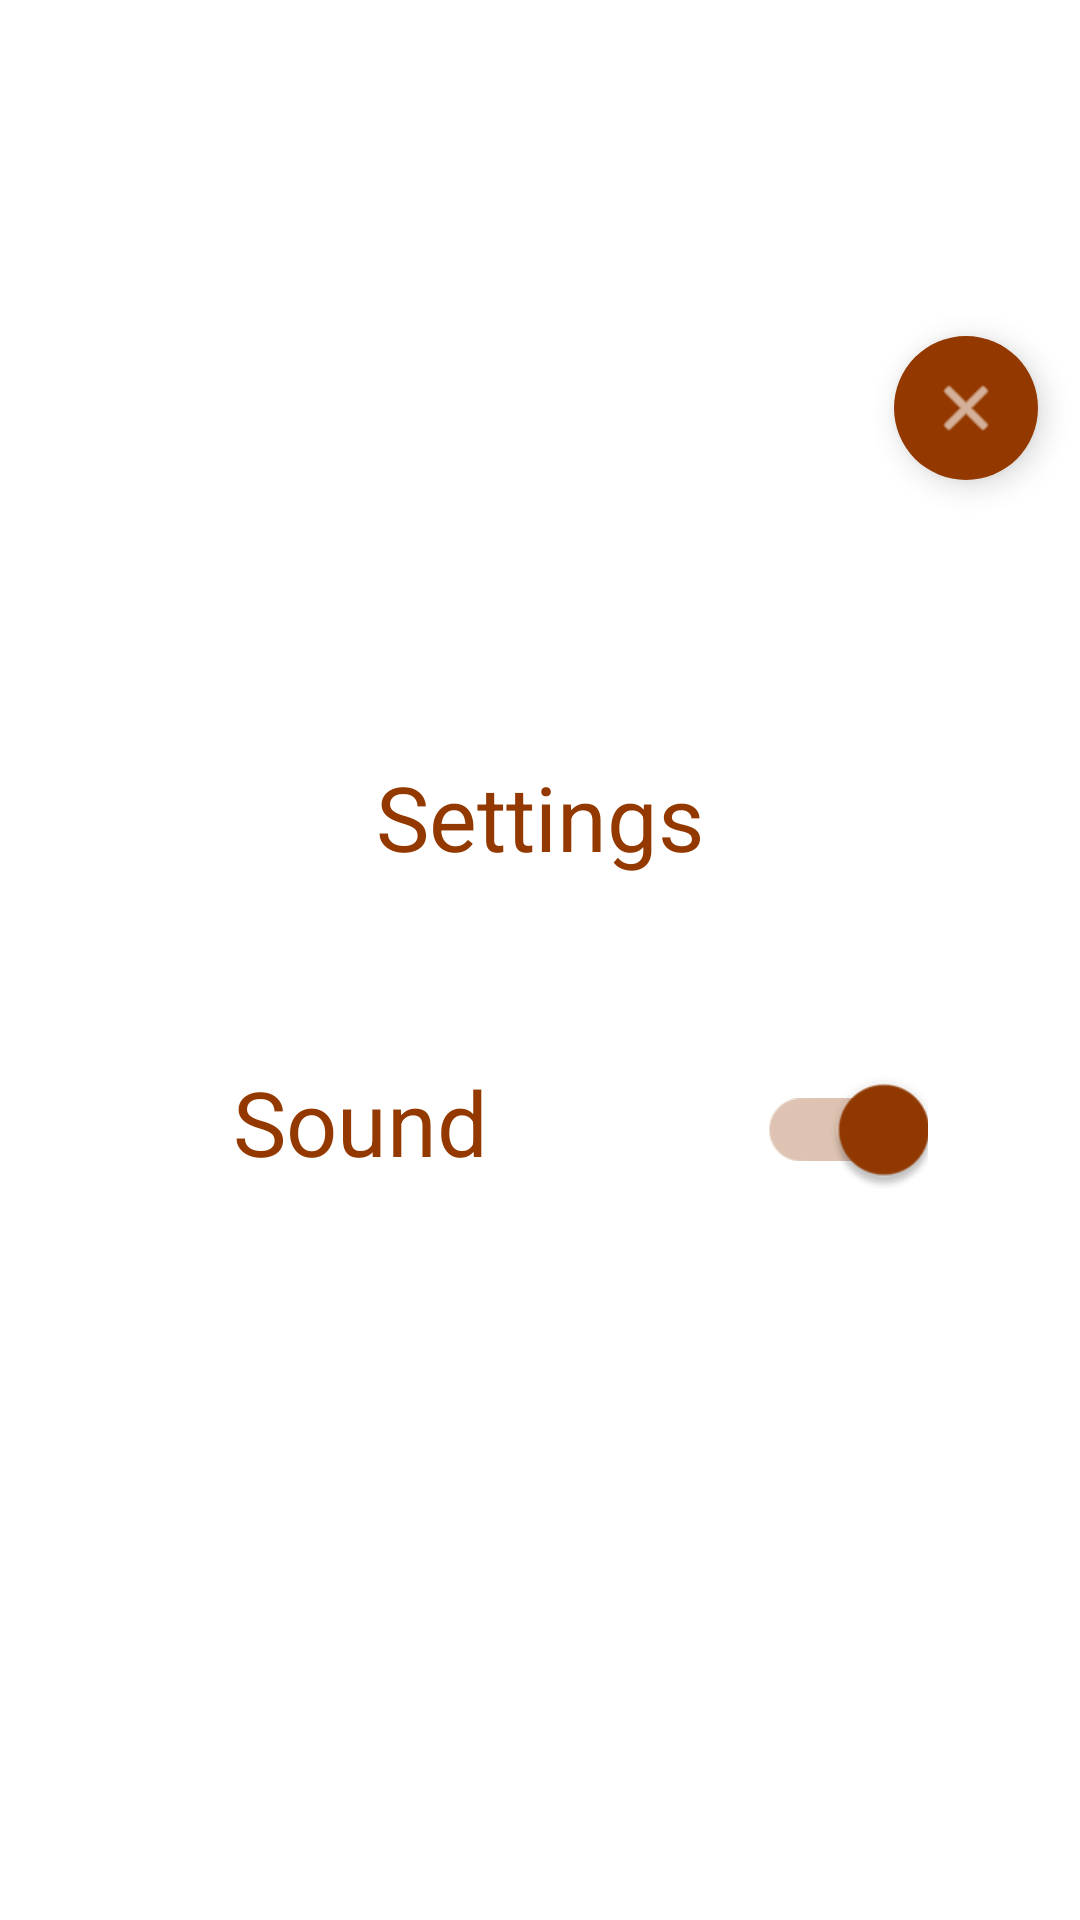

Reconstruct the res/layout file that produces this screen, plus the resources it refers to.
<!-- AndroidManifest.xml: application theme Theme.Lettertracinginterface -->
<!-- res/layout/settings_popup.xml -->
<?xml version="1.0" encoding="utf-8"?>
<androidx.constraintlayout.widget.ConstraintLayout xmlns:android="http://schemas.android.com/apk/res/android"
    xmlns:app="http://schemas.android.com/apk/res-auto"
    android:layout_width="match_parent"
    android:layout_height="wrap_content">


    <TextView
        android:id="@+id/textView"
        android:layout_width="wrap_content"
        android:layout_height="wrap_content"
        android:text="@string/settingsTxt"
        android:textColor="?attr/colorSecondaryVariant"
        android:textSize="30sp"
        app:fontFamily="@font/fredoka_one"
        app:layout_constraintBottom_toBottomOf="parent"
        app:layout_constraintEnd_toEndOf="parent"
        app:layout_constraintStart_toStartOf="parent"
        app:layout_constraintTop_toTopOf="parent"
        app:layout_constraintVertical_bias="0.42000002" />

    <com.google.android.material.floatingactionbutton.FloatingActionButton
        android:id="@+id/btnClosePopUp"
        android:layout_width="48dp"
        android:layout_height="48dp"
        android:layout_marginTop="20dp"
        android:clickable="true"
        android:contentDescription="@string/closeSettingsDesc"
        android:focusable="true"
        android:padding="10dp"
        app:backgroundTint="?attr/colorSecondaryVariant"
        app:borderWidth="0dp"
        app:fabCustomSize="48dp"
        app:fabSize="mini"
        app:layout_constraintBottom_toTopOf="@+id/textView"
        app:layout_constraintEnd_toEndOf="parent"
        app:layout_constraintHorizontal_bias="0.955"
        app:layout_constraintStart_toStartOf="parent"
        app:layout_constraintTop_toTopOf="parent"
        app:layout_constraintVertical_bias="0.5"
        app:rippleColor="#AABEC6"
        app:srcCompat="@android:drawable/ic_menu_close_clear_cancel"
        app:useCompatPadding="false" />

    <com.google.android.material.switchmaterial.SwitchMaterial
        android:id="@+id/soundSwitch"
        android:layout_width="75dp"
        android:layout_height="48dp"
        android:checked="true"
        android:scaleX="1.5"
        android:scaleY="1.5"
        android:textColorHighlight="?attr/colorSecondaryVariant"
        android:textColorLink="?attr/colorSecondaryVariant"
        app:layout_constraintBottom_toBottomOf="parent"
        app:layout_constraintEnd_toEndOf="parent"
        app:layout_constraintHorizontal_bias="0.432"
        app:layout_constraintStart_toEndOf="@+id/textView3"
        app:layout_constraintTop_toBottomOf="@+id/textView"
        app:layout_constraintVertical_bias="0.19999999"
        app:useMaterialThemeColors="false" />

    <TextView
        android:id="@+id/textView3"
        android:layout_width="wrap_content"
        android:layout_height="wrap_content"
        android:text="@string/soundTxt"
        android:textColor="?attr/colorSecondaryVariant"
        android:textSize="30sp"
        app:fontFamily="@font/fredoka_one"
        app:layout_constraintBottom_toBottomOf="parent"
        app:layout_constraintEnd_toEndOf="parent"
        app:layout_constraintHorizontal_bias="0.283"
        app:layout_constraintStart_toStartOf="parent"
        app:layout_constraintTop_toBottomOf="@+id/textView"
        app:layout_constraintVertical_bias="0.19999999" />

</androidx.constraintlayout.widget.ConstraintLayout>
<!-- resources referenced by this layout -->
<resources>
  <string name="closeSettingsDesc">Closes the settings view being displayed</string>
  <string name="settingsTxt">Settings</string>
  <string name="soundTxt">Sound</string>
  <style name="Theme.Lettertracinginterface" parent="Theme.MaterialComponents.DayNight.DarkActionBar">
          
          <item name="colorPrimary">@color/colorPrimary</item>
          <item name="colorPrimaryVariant">@color/colorPrimary</item>
          <item name="colorOnPrimary">@color/colorAccent</item>
          
          <item name="colorSecondary">@color/colorSecondary</item>
          <item name="colorSecondaryVariant">@color/colorSecondary</item>
          <item name="colorOnSecondary">@color/colorAccent</item>
          
          <item name="android:statusBarColor" tools:targetApi="l">?attr/colorPrimaryVariant</item>
          
          <item name="android:windowTranslucentNavigation">true</item>
          <item name="android:fitsSystemWindows">true</item>
      </style>
  <color name="colorPrimary">#00588E</color>
  <color name="colorAccent">#FFFFFF</color>
  <color name="colorSecondary">#933900</color>
</resources>
